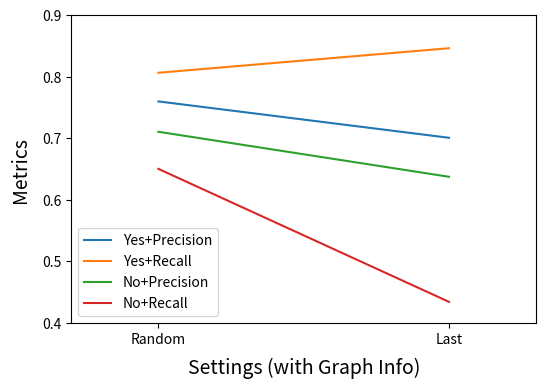

The script that saved this image:
# Author: Jintao Huang
# Email: [email redacted]
# Date: 


# random+yes+p
# random+yes+r
# random+no+p
# random+no+r


# last+yes+p
# last+yes+r
# last+no+p
# last+no+r
# Backbone, Number of Trees, AUE; F1
import matplotlib.pyplot as plt

plt.figure(figsize=(6, 4))
plt.xlabel("Settings (with Graph Info)", labelpad=8, fontsize=14)
plt.ylabel("Metrics", labelpad=8, fontsize=14)
#
plt.xlim([0.7, 2.3])
plt.xticks([1, 2], ["Random", "Last"])
plt.ylim([0.4, 0.9])

x = [1, 2]
# array([0.71046438, 0.75973601]), array([0.65022876, 0.80623694])  # random
# array([0.63737941, 0.70069048]), array([0.43433171, 0.84608142])  # Last


yp = [0.75973601, 0.70069048]
yr = [0.80623694, 0.84608142]
np = [0.71046438, 0.63737941]
nr = [0.65022876, 0.43433171]
p1, = plt.plot(x, yp)
p2, = plt.plot(x, yr)
p3, = plt.plot(x, np)
p4, = plt.plot(x, nr)
plt.legend([p1, p2, p3, p4], ["Yes+Precision", "Yes+Recall", "No+Precision", "No+Recall"])
plt.savefig("out10.png", dpi=200, bbox_inches='tight')
plt.show()
print()

